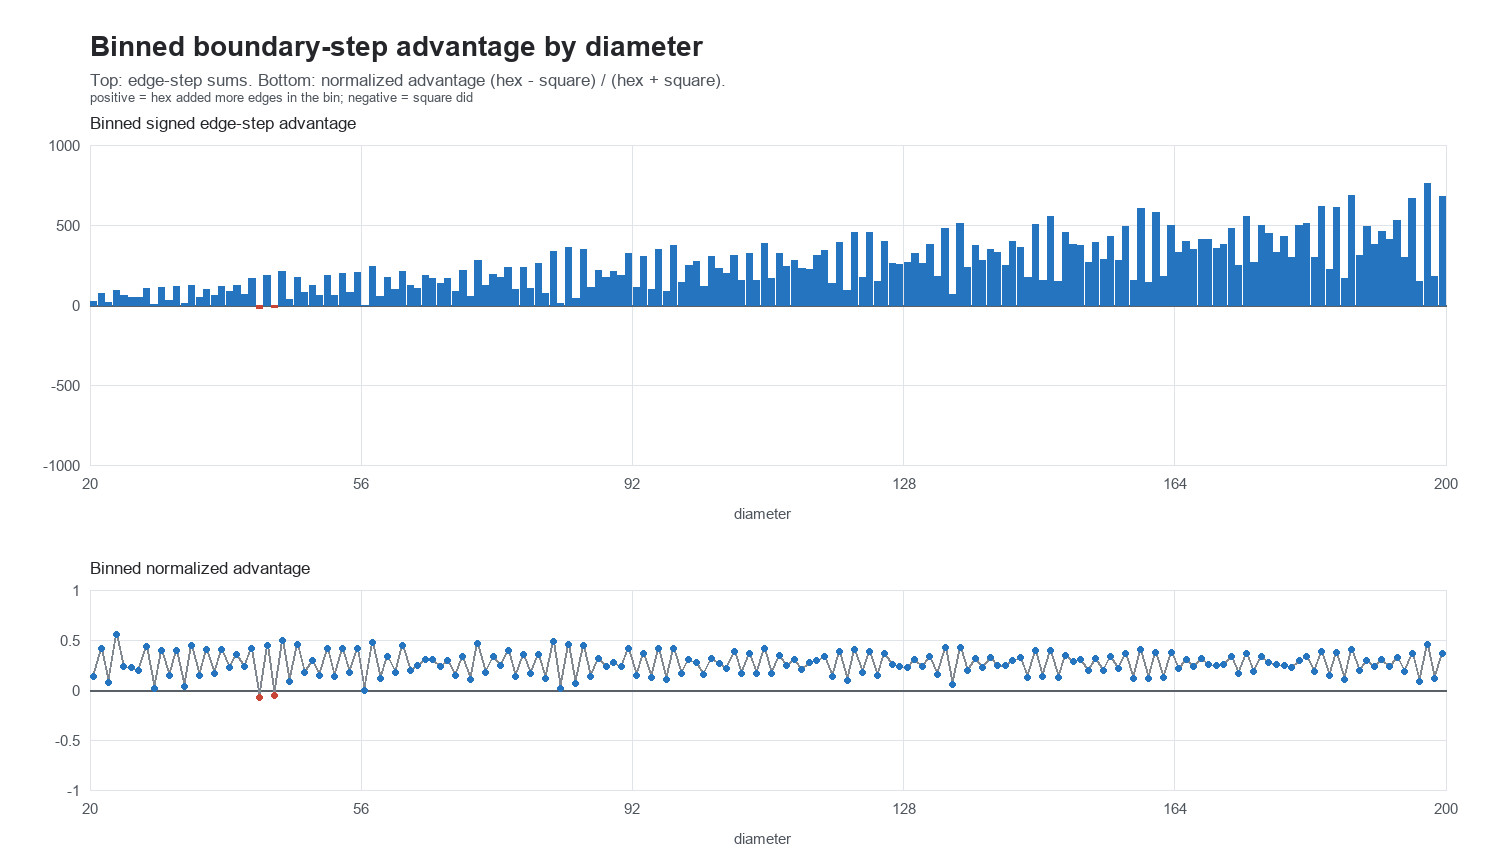

The table this chart was drawn from, first rows:
lo, hi, mid, events, square, hex, advantage, normalized
20, 21, 20.5, 6, 64, 84, 20, 0.1351
21, 22, 21.5, 6, 52, 126, 74, 0.4157
22, 23, 22.5, 7, 88, 102, 14, 0.07368
23, 24, 23.5, 5, 36, 126, 90, 0.5556
24, 25, 24.5, 8, 96, 156, 60, 0.2381
25, 26, 25.5, 6, 76, 120, 44, 0.2245
26, 27, 26.5, 8, 96, 144, 48, 0.2
27, 28, 27.5, 7, 68, 174, 106, 0.438
28, 29, 28.5, 7, 104, 108, 4, 0.01887
29, 30, 29.5, 8, 84, 192, 108, 0.3913
30, 31, 30.5, 7, 80, 108, 28, 0.1489
31, 32, 31.5, 9, 92, 210, 118, 0.3907
32, 33, 32.5, 9, 128, 138, 10, 0.03759
33, 34, 33.5, 8, 76, 198, 122, 0.4453
34, 35, 34.5, 11, 144, 192, 48, 0.1429
35, 36, 35.5, 8, 68, 162, 94, 0.4087
36, 37, 36.5, 9, 152, 210, 58, 0.1602
37, 38, 37.5, 8, 84, 198, 114, 0.4043
38, 39, 38.5, 11, 144, 228, 84, 0.2258
39, 40, 39.5, 10, 108, 228, 120, 0.3571
40, 41, 40.5, 9, 112, 180, 68, 0.2329
41, 42, 41.5, 9, 116, 282, 166, 0.4171
42, 43, 42.5, 11, 168, 144, -24, -0.07692
43, 44, 43.5, 11, 116, 300, 184, 0.4423
44, 45, 44.5, 10, 160, 144, -16, -0.05263
45, 46, 45.5, 14, 108, 318, 210, 0.493
46, 47, 46.5, 11, 176, 210, 34, 0.08808
47, 48, 47.5, 11, 100, 270, 170, 0.4595
48, 49, 48.5, 13, 184, 264, 80, 0.1786
49, 50, 49.5, 12, 148, 270, 122, 0.2919
50, 51, 50.5, 12, 184, 246, 62, 0.1442
51, 52, 51.5, 12, 132, 318, 186, 0.4133
52, 53, 52.5, 14, 192, 252, 60, 0.1351
53, 54, 53.5, 13, 140, 336, 196, 0.4118
54, 55, 54.5, 12, 176, 252, 76, 0.1776
55, 56, 55.5, 13, 148, 354, 206, 0.4104
56, 57, 56.5, 15, 216, 216, 0, 0.0
57, 58, 57.5, 13, 132, 372, 240, 0.4762
58, 59, 58.5, 14, 208, 264, 56, 0.1186
59, 60, 59.5, 14, 172, 342, 170, 0.3307
60, 61, 60.5, 16, 224, 318, 94, 0.1734
61, 62, 61.5, 11, 132, 342, 210, 0.443
62, 63, 62.5, 17, 248, 372, 124, 0.2
63, 64, 63.5, 13, 164, 270, 106, 0.2442
64, 65, 64.5, 15, 208, 390, 182, 0.3043
65, 66, 65.5, 17, 188, 354, 166, 0.3063
66, 67, 66.5, 15, 224, 360, 136, 0.2329
67, 68, 67.5, 16, 204, 372, 168, 0.2917
68, 69, 68.5, 15, 240, 324, 84, 0.1489
69, 70, 69.5, 17, 212, 426, 214, 0.3354
70, 71, 70.5, 16, 232, 288, 56, 0.1077
71, 72, 71.5, 16, 164, 444, 280, 0.4605
72, 73, 72.5, 19, 288, 408, 120, 0.1724
73, 74, 73.5, 14, 188, 378, 190, 0.3357
74, 75, 74.5, 18, 256, 426, 170, 0.2493
75, 76, 75.5, 15, 180, 414, 234, 0.3939
76, 77, 76.5, 21, 312, 408, 96, 0.1333
77, 78, 77.5, 15, 212, 444, 232, 0.3537
78, 79, 78.5, 18, 256, 360, 104, 0.1688
79, 80, 79.5, 19, 236, 498, 262, 0.3569
... 120 more rows
